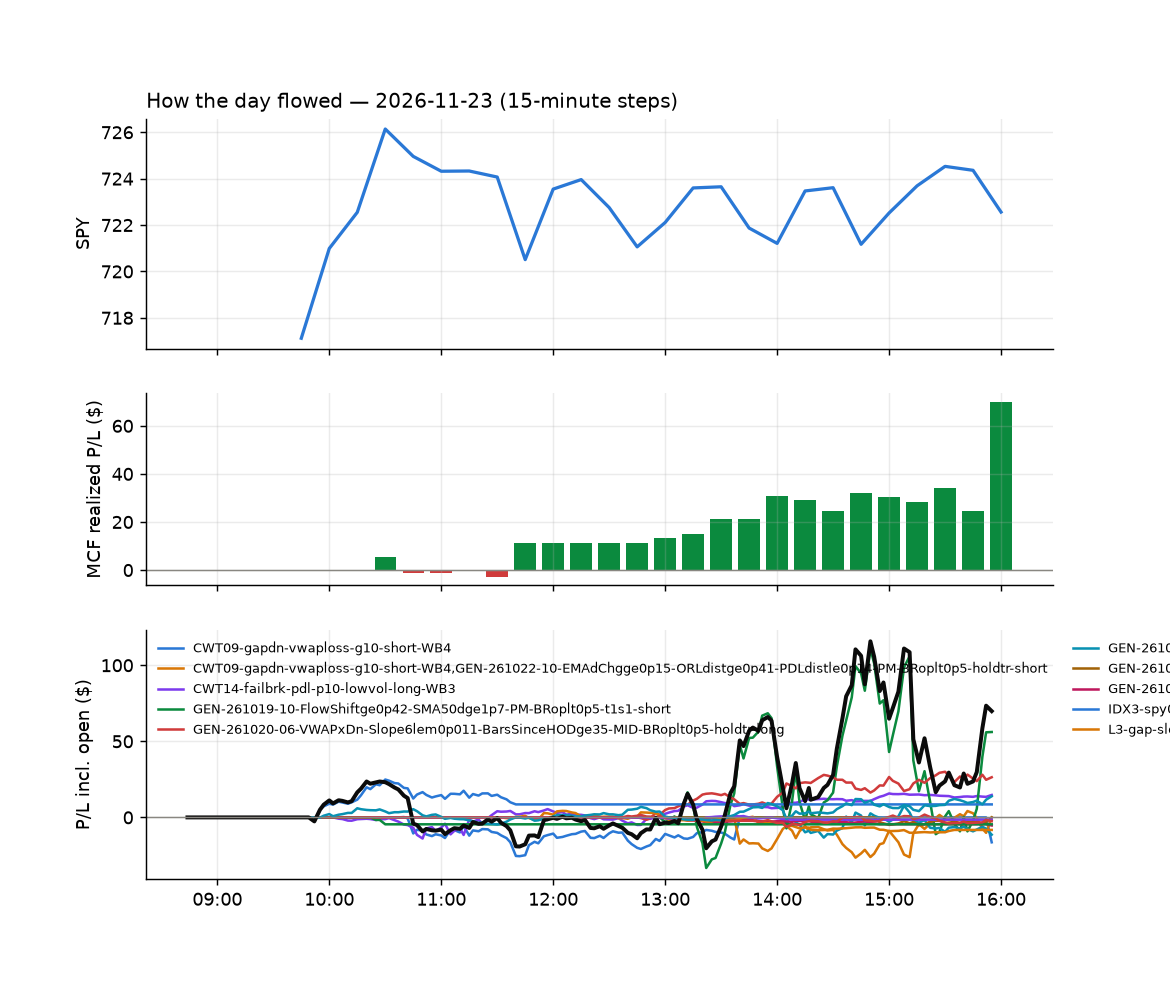

Values plotted in this chart, from the file beside it:
id, run_id, symbol, strategy, side, date, signal_time, entry_time, entry, stop, target, exit_time, exit, exit_reason, r_multiple, mae_r, mfe_r, success, shares, pnl, broker_order_id, slip_bps, pnl_adj, r_raw
2092, 1, SPXL, IDX3-spy075-0955-3x-trail, 1, 2026-11-23, 2026-11-23 09:51:20.750507-05:00, 2026-11-23 09:51:22.550864-05:00, 225.6, 220.6, , 2026-11-23 11:38:03.081062-05:00, 228.4, stop, 0.5457, -0.3387, 1.689, , 3, 8.54, a95e93a6-61e2-4131-a30b-7254583b0778, -22.85, 8.183, 0.5695
2100, 1, RRC, RW7-gapdn-bounce-early-short-FD, -1, 2026-11-23, 2026-11-23 09:56:16.592018-05:00, 2026-11-23 09:56:20.957960-05:00, 48.63, 48.96, 48.05, 2026-11-23 13:22:14.052313-05:00, 48.05, target, 1.767, -0.9664, 1.755, , 10, 5.84, af016b65-5eb8-430d-925c-460e2fe8c1a8, -26.6, 5.778, 1.786
2073, 1, SU, RW7-gapdn-bounce-early-short-FD, -1, 2026-11-23, 2026-11-23 09:56:23.517131-05:00, 2026-11-23 09:56:24.975899-05:00, 64.34, 64.64, 63.55, 2026-11-23 10:16:24.512453-05:00, 63.54, target, 2.627, -0.1013, 2.617, , 7, 5.6, fa2bbf3a-d389-4684-a61b-3563bc333bc6, -38.22, 5.447, 2.702
2120, 1, TMUS, CWT14-failbrk-pdl-p10-lowvol-long-WB3, 1, 2026-11-23, 2026-11-23 10:06:29.806402-05:00, 2026-11-23 10:06:31.330827-05:00, 164.5, 162.1, 165.3, 2026-11-23 15:00:05.034043-05:00, 165.3, target, 0.3123, -0.6689, 0.3218, , 3, 2.3, 72b099b3-bc25-4956-ab77-eda9750c3400, -4.86, 2.227, 0.3225
2079, 1, PG, CWT14-failbrk-pdl-p10-lowvol-long-WB3, 1, 2026-11-23, 2026-11-23 10:16:18.572773-05:00, 2026-11-23 10:16:19.915015-05:00, 169.5, 167.8, 169.8, 2026-11-23 10:32:34.777164-05:00, 169.8, target, 0.1691, -0.08779, 0.1574, , 3, 0.9, bc0b922c-d995-4f73-95bf-0e5857137b0b, 7.085, 0.8378, 0.1816
2082, 1, SYY, RW7-gapdn-bounce-early-short-FD, -1, 2026-11-23, 2026-11-23 10:16:34.395125-05:00, 2026-11-23 10:16:35.867932-05:00, 79.13, 79.67, 78.47, 2026-11-23 10:33:25.722455-05:00, 79.67, stop, -1.085, -1.138, -0.09327, , 6, -3.24, f08479c4-461f-4efe-a34a-928e8327c1e7, -7.588, -3.49, -1.007
2075, 1, MMM, MF1-945-flowsell-vwapup, -1, 2026-11-23, 2026-11-23 10:21:10.859101-05:00, 2026-11-23 10:21:12.321918-05:00, 182.9, 183.7, 181.8, 2026-11-23 10:31:44.765671-05:00, 183.9, stop, -1.304, -0.7923, -0.012, , 3, -2.97, 2fddd21a-d9c8-447e-bfb6-ed40b977933a, 10.38, -3.258, -1.188
2101, 1, RNR, CWT14-failbrk-pdl-p10-lowvol-long-WB3, 1, 2026-11-23, 2026-11-23 10:21:24.117626-05:00, 2026-11-23 10:21:25.004021-05:00, 341.2, 337.6, 342.2, 2026-11-23 13:22:08.764506-05:00, 342.3, target, 0.2933, -0.6593, 0.3389, , 2, 2.24, 5b49e7d6-b630-46db-a226-1ed6f0ac021a, -2.198, 2.059, 0.319
2076, 1, MDY, MF1-945-flowsell-vwapup, -1, 2026-11-23, 2026-11-23 10:26:09.670391-05:00, 2026-11-23 10:26:10.402412-05:00, 646.8, 648.2, 643.1, 2026-11-23 10:31:52.738199-05:00, 648.4, stop, -1.347, -0.5435, 0.1694, , 1, -1.57, b7da1e29-956f-496e-ad66-926ee96a6e28, -4.254, -1.908, -1.108
2189, 1, KMB, RW7-gapdn-bounce-early-short-FD, -1, 2026-11-23, 2026-11-23 10:36:10.891683-05:00, 2026-11-23 10:36:11.293371-05:00, 107.3, 108.2, 106.5, 2026-11-23 15:55:56.749174-05:00, 107.9, flatten, -0.659, -0.71, 0.3661, , 4, -2.28, ad3a0215-71cc-41e4-9f27-a8314fe0d63a, 2.329, -2.376, -0.6324
2190, 1, SQQQ, CWT09-gapdn-vwaploss-g10-short-WB4, -1, 2026-11-23, 2026-11-23 10:41:38.959075-05:00, 2026-11-23 10:41:43.216813-05:00, 44.64, 48.44, , 2026-11-23 15:55:51.247637-05:00, 46.13, flatten, -0.3959, -0.6525, 0.1005, , 11, -16.37, 8d79490b-8055-430d-bc3e-b22d8da94254, -77.16, -16.54, -0.3918
2087, 1, VIXY, CWT14-failbrk-pdl-p10-lowvol-long-WB3, 1, 2026-11-23, 2026-11-23 10:46:47.300971-05:00, 2026-11-23 10:46:49.113947-05:00, 22.28, 21.12, 22.41, 2026-11-23 11:31:12.981642-05:00, 22.41, target, 0.1095, -0.25, 0.09052, , 22, 2.86, a32ee832-a7ca-42e6-ae4d-6ab3ad5510ff, 67.78, 2.794, 0.1121
2088, 1, VXX, CWT14-failbrk-pdl-p10-lowvol-long-WB3, 1, 2026-11-23, 2026-11-23 10:46:49.310723-05:00, 2026-11-23 10:46:50.300471-05:00, 23.3, 22.07, 23.41, 2026-11-23 11:31:06.685335-05:00, 23.42, target, 0.08781, -0.2567, 0.08622, , 21, 2.52, e9d4c204-51dd-408d-a712-e413bd0e38c1, 77.85, 2.263, 0.09779
2083, 1, EXC, CWT14-failbrk-pdl-p10-lowvol-long-WB3, 1, 2026-11-23, 2026-11-23 10:50:55.147426-05:00, 2026-11-23 10:50:56.147259-05:00, 45.64, 45.25, 45.74, 2026-11-23 11:05:50.459430-05:00, 45.73, target, 0.2143, -0.03817, 0.1781, , 10, 0.9, 513595a9-e43d-45f8-b4d4-e1604f11b52d, 2.192, 0.842, 0.229
2086, 1, EVRG, RW7-gapdn-bounce-early-short-FD, -1, 2026-11-23, 2026-11-23 10:50:54.307358-05:00, 2026-11-23 10:50:56.240981-05:00, 86.26, 86.7, 85.9, 2026-11-23 11:19:41.892975-05:00, 86.72, stop, -1.154, -1.027, 0.0685, , 5, -2.3, 7d48d612-83cb-486b-9616-580375afb3cb, 4.635, -2.527, -1.05
2128, 1, MRSH, RW7-gapdn-bounce-early-short-FD, -1, 2026-11-23, 2026-11-23 11:21:10.812330-05:00, 2026-11-23 11:21:12.950960-05:00, 206.8, 207.9, 205.6, 2026-11-23 15:10:19.540713-05:00, 208.0, stop, -1.173, -1.022, 0.5112, , 3, -3.6, 640093fe-9d0f-4b2d-8539-86e31153061a, -1.693, -3.925, -1.076
2141, 1, CL, L3-gap-slope-fromopen-FD-RQa-1230, -1, 2026-11-23, 2026-11-23 11:35:37.583981-05:00, 2026-11-23 11:35:38.067584-05:00, 98.71, 99.33, 98.21, 2026-11-23 15:35:08.820637-05:00, 98.21, target, 0.7853, -0.2898, 0.805, , 5, 2.5, e21edb5a-1236-44f8-8d75-2b3b30194197, 6.075, 2.439, 0.805
2129, 1, PLMR, L3-gap-slope-fromopen-FD-RQa-1230, -1, 2026-11-23, 2026-11-23 11:36:20.880945-05:00, 2026-11-23 11:36:22.291966-05:00, 163.8, 165.5, 162.5, 2026-11-23 15:10:41.387697-05:00, 165.8, stop, -1.21, -1.059, 0.3648, , 3, -5.91, b1ac8d1b-3ff5-45ee-9eb9-fba073683481, 11.89, -6.169, -1.159
2109, 1, PLMR, L3-gap-slope-fromopen-FD-RQa-1230, -1, 2026-11-23, 2026-11-23 11:48:02.183758-05:00, 2026-11-23 11:48:02.669776-05:00, 163.7, 165.1, 162.1, 2026-11-23 14:19:01.960647-05:00, 165.3, stop, -1.15, -0.9968, 0.2916, , 3, -4.83, 94135557-a895-4d1a-a4ce-96671ec2958f, -3.668, -5.088, -1.092
2191, 1, CHTR, CWT14-failbrk-pdl-p10-lowvol-long-WB3, 1, 2026-11-23, 2026-11-23 11:50:37.552216-05:00, 2026-11-23 11:50:37.791377-05:00, 128.6, 125, 129.6, 2026-11-23 15:55:49.646283-05:00, 127.6, flatten, -0.2707, -0.8106, 0.0498, , 3, -2.85, 161a7835-31e7-40a6-8887-c8f34a0517f4, -2.916, -2.936, -0.2628
2104, 1, EL, NS4-pm-vwap-reclaim-oversold-short-FD, -1, 2026-11-23, 2026-11-23 12:35:46.737930-05:00, 2026-11-23 12:35:47.447170-05:00, 104.1, 104.6, 103, 2026-11-23 13:23:35.242910-05:00, 104.6, stop, -1.106, -1.007, 0.9172, , 4, -2.24, ac39abee-f473-4df8-abef-7283d01ddff5, 1.921, -2.459, -1.007
2096, 1, PEP, CWT14-failbrk-pdl-p10-lowvol-long-WB3, 1, 2026-11-23, 2026-11-23 12:46:10.217837-05:00, 2026-11-23 12:46:11.924334-05:00, 139.9, 138.2, 140.4, 2026-11-23 13:05:45.911479-05:00, 140.4, target, 0.2591, -0.08254, 0.2712, , 3, 1.37, 1d3afddd-af5c-476b-85e5-431425275aad, 0.7148, 1.318, 0.2692
2095, 1, TZA, CWT14-failbrk-pdl-p10-lowvol-long-WB3, 1, 2026-11-23, 2026-11-23 12:46:29.342965-05:00, 2026-11-23 12:46:31.007145-05:00, 53.61, 51.94, 53.82, 2026-11-23 12:48:23.749297-05:00, 53.83, target, 0.1188, -0.02585, 0.1471, , 9, 1.95, 44928d26-7bc6-4c21-affb-1334f6a23887, 38.07, 1.792, 0.1293
2192, 1, MEDP, GEN-261020-06-VWAPxDn-Slope6lem0p011-Bar…, 1, 2026-11-23, 2026-11-23 12:47:45.029431-05:00, 2026-11-23 12:47:45.339501-05:00, 632.1, 626.2, , 2026-11-23 15:55:51.773565-05:00, 636.9, flatten, 0.796, -0.2079, 1.29, , 1, 4.85, dab45e18-808c-4286-a120-a069c90eade4, 7.362, 4.71, 0.8197
2193, 1, CHYM, GEN-261020-06-VWAPxDn-Slope6lem0p011-Bar…, 1, 2026-11-23, 2026-11-23 12:50:36.879716-05:00, 2026-11-23 12:50:38.720603-05:00, 31.53, 31.1, , 2026-11-23 15:55:54.812806-05:00, 31.98, flatten, 1.003, -0.277, 1.131, , 15, 6.73, 95495f13-23aa-4d92-9223-28ec57d9e821, 11.11, 6.518, 1.036
2108, 1, DVA, L3-gap-slope-lowdist-FD-WB4, -1, 2026-11-23, 2026-11-23 12:50:43.615955-05:00, 2026-11-23 12:50:45.285753-05:00, 159.2, 161, 157.4, 2026-11-23 14:08:09.740686-05:00, 159.7, timestop, -0.3045, -0.2502, 0.2076, , 3, -1.5, f77a8100-6324-4c4c-9946-70e64d6a27a9, -2.199, -1.606, -0.2844
2194, 1, JNJ, GEN-261020-06-VWAPxDn-Slope6lem0p011-Bar…, 1, 2026-11-23, 2026-11-23 12:51:01.713026-05:00, 2026-11-23 12:51:03.367820-05:00, 270.4, 268.4, , 2026-11-23 15:55:54.974816-05:00, 270.4, flatten, -0.0353, -0.3583, 0.7772, , 3, -0.03, acb49560-769b-4d3a-af50-3b2d9622857d, 8.697, -0.2099, -0.005047
2195, 1, NBIX, GEN-261020-06-VWAPxDn-Slope6lem0p011-Bar…, 1, 2026-11-23, 2026-11-23 12:51:09.521315-05:00, 2026-11-23 12:51:11.234185-05:00, 155.6, 153.4, , 2026-11-23 15:55:53.748584-05:00, 157.8, flatten, 1.019, -0.1821, 1.141, , 3, 6.65, a394fdfd-cd18-41c3-93ff-7d47a28244bc, 19.32, 6.545, 1.035
2196, 1, SAP, GEN-261020-06-VWAPxDn-Slope6lem0p011-Bar…, 1, 2026-11-23, 2026-11-23 12:51:24.338814-05:00, 2026-11-23 12:51:25.141510-05:00, 203.1, 201, , 2026-11-23 15:55:54.803789-05:00, 203.7, flatten, 0.285, -0.07665, 0.6707, , 3, 1.92, 9d36955a-bc14-4d25-8412-89cb5b2fff1c, 16.77, 1.784, 0.3066
2197, 1, XLV, GEN-261020-06-VWAPxDn-Slope6lem0p011-Bar…, 1, 2026-11-23, 2026-11-23 12:51:41.984144-05:00, 2026-11-23 12:51:42.592377-05:00, 178.8, 177.7, , 2026-11-23 15:55:57.399974-05:00, 179.7, flatten, 0.8432, 0.0, 1.137, , 3, 2.7, d6976613-a98c-44ed-bbb2-7fab430d5746, 2.798, 2.58, 0.8822
2198, 1, ROP, RW7-gapdn-bounce-early-short-FD, -1, 2026-11-23, 2026-11-23 12:56:19.198556-05:00, 2026-11-23 12:56:20.269387-05:00, 457.9, 461.1, 455, 2026-11-23 15:55:53.623439-05:00, 457.9, flatten, -0.01912, -0.7236, 0.4242, , 2, 0.08, bf106250-3a1a-4168-ba2b-3fa5ab05f164, 3.057, -0.1226, 0.01248
2199, 1, GILD, GEN-261020-06-VWAPxDn-Slope6lem0p011-Bar…, 1, 2026-11-23, 2026-11-23 13:00:56.709304-05:00, 2026-11-23 13:00:59.498263-05:00, 169.7, 168.5, , 2026-11-23 15:55:52.298368-05:00, 170.9, flatten, 0.9127, -0.103, 1.283, , 3, 3.57, 7006a70b-02c8-48da-85d9-3ec5b0cf7cf6, 5.011, 3.456, 0.9427
2144, 1, INTC, GEN-261019-10-FlowShiftge0p42-SMA50dge1p…, -1, 2026-11-23, 2026-11-23 13:01:02.877132-05:00, 2026-11-23 13:01:04.649375-05:00, 58.2, 59.31, 57.15, 2026-11-23 15:35:39.698487-05:00, 59.28, stop, -1.002, -1.009, 0.4023, , 8, -8.67, c423cf42-1b0f-4e28-a953-393d5e3b522c, 5.581, -8.918, -0.9743
2200, 1, LSCC, GEN-261019-10-FlowShiftge0p42-SMA50dge1p…, -1, 2026-11-23, 2026-11-23 13:01:09.165469-05:00, 2026-11-23 13:01:09.948526-05:00, 112.9, 115.4, 110.7, 2026-11-23 15:55:53.185455-05:00, 112.5, flatten, 0.1765, -0.2557, 0.5904, , 4, 1.84, 631d2a10-8d57-41f7-99af-e60b002c188b, 8.848, 1.739, 0.1867
2116, 1, TAP, GEN-261022-10-EMAdChgge0p15-ORLdistge0p4…, -1, 2026-11-23, 2026-11-23 13:01:33.518081-05:00, 2026-11-23 13:01:34.289156-05:00, 39.17, 39.52, , 2026-11-23 14:54:05.448153-05:00, 39.54, stop, -1.113, -1.015, -0.02818, , 12, -4.44, 2e287f47-122d-4d28-b65d-04c483fe78d5, -5.109, -4.74, -1.043
2201, 1, TECL, GEN-261019-10-FlowShiftge0p42-SMA50dge1p…, -1, 2026-11-23, 2026-11-23 13:01:34.081629-05:00, 2026-11-23 13:01:36.270405-05:00, 117.2, 121.1, 112.6, 2026-11-23 15:55:50.155036-05:00, 116.7, flatten, 0.1454, -0.3836, 0.4955, , 4, 2.34, fc066629-8d6f-47e3-8475-64d410aa3fb9, -35.52, 2.236, 0.1522
2202, 1, WDC, GEN-261019-10-FlowShiftge0p42-SMA50dge1p…, -1, 2026-11-23, 2026-11-23 13:01:42.428717-05:00, 2026-11-23 13:01:42.851041-05:00, 301.2, 307.6, 293.9, 2026-11-23 15:55:55.030643-05:00, 296.2, flatten, 0.7762, -0.174, 0.8122, , 3, 15.05, 7d9b1a1a-bcd8-4d0c-9119-dc5f59fd7510, -15.96, 14.85, 0.7866
2098, 1, XLP, CWT14-failbrk-pdl-p10-lowvol-long-WB3, 1, 2026-11-23, 2026-11-23 13:01:47.049937-05:00, 2026-11-23 13:01:49.092978-05:00, 90.4, 89.56, 90.54, 2026-11-23 13:09:56.567201-05:00, 90.53, target, 0.1418, -0.06566, 0.1671, , 5, 0.65, 1de06232-ecf4-4a52-85e1-a532b7527245, 8.303, 0.594, 0.1552
2203, 1, ZETA, GEN-261019-10-FlowShiftge0p42-SMA50dge1p…, -1, 2026-11-23, 2026-11-23 13:01:48.463572-05:00, 2026-11-23 13:01:49.196982-05:00, 32.65, 33.25, 31.99, 2026-11-23 15:55:56.361277-05:00, 32.51, flatten, 0.2109, -0.3522, 0.5199, , 15, 2.1, ef07622b-dd3e-4bd4-97c2-7750add2e5fb, -9.197, 1.887, 0.2348
2204, 1, FN, GEN-261019-10-FlowShiftge0p42-SMA50dge1p…, -1, 2026-11-23, 2026-11-23 13:05:52.796111-05:00, 2026-11-23 13:05:54.688220-05:00, 332.3, 341.6, 324, 2026-11-23 15:55:50.049896-05:00, 329.6, flatten, 0.2917, -0.1787, 0.7148, , 3, 8.3, 1e2d8ec6-ffd5-438b-8e19-1e3b3eb03149, 13.82, 8.08, 0.2996
2112, 1, INSM, GEN-261019-10-FlowShiftge0p42-SMA50dge1p…, -1, 2026-11-23, 2026-11-23 13:06:01.422908-05:00, 2026-11-23 13:06:03.087160-05:00, 148.9, 150.8, 147.2, 2026-11-23 14:32:15.342848-05:00, 147.2, target, 0.8924, -0.1963, 0.9286, , 3, 5.1, 56833940-2d63-4eaa-afc2-c8c566a5c87d, 6.04, 5.045, 0.9021
2205, 1, MDB, GEN-261019-10-FlowShiftge0p42-SMA50dge1p…, -1, 2026-11-23, 2026-11-23 13:06:09.312656-05:00, 2026-11-23 13:06:09.880552-05:00, 314.7, 319.8, 309.9, 2026-11-23 15:55:51.213254-05:00, 311.9, flatten, 0.5275, -0.2977, 0.7115, , 3, 8.34, 4a972685-7908-42b0-9a53-aca0c618a1e3, 5.4, 8.132, 0.541
2206, 1, MXL, GEN-261019-10-FlowShiftge0p42-SMA50dge1p…, -1, 2026-11-23, 2026-11-23 13:06:12.318642-05:00, 2026-11-23 13:06:13.223478-05:00, 50.75, 52.53, 49.15, 2026-11-23 15:55:52.714937-05:00, 50.25, flatten, 0.2713, -0.129, 0.6186, , 9, 4.5, d23c4b06-d8aa-4a8b-bef4-c47bf5e90f48, 17.7, 4.352, 0.2805
2148, 1, NRG, GEN-261019-10-FlowShiftge0p42-SMA50dge1p…, -1, 2026-11-23, 2026-11-23 13:06:13.969868-05:00, 2026-11-23 13:06:15.002723-05:00, 96.35, 97.79, 95.05, 2026-11-23 15:47:34.364974-05:00, 97.84, stop, -1.069, -1.117, 0.1318, , 5, -7.45, f8d8bb2e-6815-4986-82c0-f81b693628a6, 7.26, -7.705, -1.034
2207, 1, ON, GEN-261019-10-FlowShiftge0p42-SMA50dge1p…, -1, 2026-11-23, 2026-11-23 13:06:15.901582-05:00, 2026-11-23 13:06:17.730680-05:00, 66.5, 67.7, 65.32, 2026-11-23 15:55:58.253901-05:00, 66.29, flatten, 0.16, -0.4217, 0.8308, , 7, 1.47, 2a22db56-bc5f-4eda-b2b7-aa29e9866304, 1.504, 1.342, 0.1753
2121, 1, RYAN, CWT14-failbrk-pdl-p10-lowvol-long-WB3, 1, 2026-11-23, 2026-11-23 13:06:24.718573-05:00, 2026-11-23 13:06:27.511756-05:00, 46.96, 46.17, 47.15, 2026-11-23 15:00:22.983902-05:00, 47.15, target, 0.2328, -0.1771, 0.234, , 10, 1.9, 8da14af2-1cc5-45d3-9937-bce914d124f6, 4.261, 1.84, 0.2404
2153, 1, SEI, GEN-261019-10-FlowShiftge0p42-SMA50dge1p…, -1, 2026-11-23, 2026-11-23 13:06:26.335585-05:00, 2026-11-23 13:06:27.824667-05:00, 62.68, 64.46, 61.16, 2026-11-23 15:51:44.403091-05:00, 61.16, target, 0.8492, -0.4222, 0.8668, , 7, 10.64, 72094102-ac43-45ba-87dd-acc892a9a0cd, 20.7, 10.56, 0.8556
2208, 1, SKHY, GEN-261019-10-FlowShiftge0p42-SMA50dge1p…, -1, 2026-11-23, 2026-11-23 13:06:27.502813-05:00, 2026-11-23 13:06:28.808966-05:00, 124.5, 127.3, 121.9, 2026-11-23 15:55:57.049231-05:00, 123.4, flatten, 0.3802, -0.1079, 0.676, , 4, 4.34, 6b2efcfe-7aa1-4f6b-9a86-2156629c4c90, 7.225, 4.229, 0.3901
2209, 1, SPXL, GEN-261019-10-FlowShiftge0p42-SMA50dge1p…, -1, 2026-11-23, 2026-11-23 13:06:30.169899-05:00, 2026-11-23 13:06:31.740341-05:00, 229.5, 233.6, 225.6, 2026-11-23 15:55:54.452010-05:00, 228.8, flatten, 0.1602, -0.4937, 0.4789, , 3, 2.11, 4adcb8a1-6ff6-491e-b4c9-0058d970c8a4, 3.484, 1.957, 0.1727
2210, 1, TLN, GEN-261019-10-FlowShiftge0p42-SMA50dge1p…, -1, 2026-11-23, 2026-11-23 13:06:33.577579-05:00, 2026-11-23 13:06:35.547416-05:00, 363.1, 369.7, 358.5, 2026-11-23 15:55:54.595851-05:00, 364, flatten, -0.1498, -0.644, 0.1633, , 2, -1.83, 3e92225b-b7ab-4a8d-b404-e16edd223404, 28.01, -1.991, -0.1377
2212, 1, UAL, GEN-261019-10-FlowShiftge0p42-SMA50dge1p…, -1, 2026-11-23, 2026-11-23 13:06:36.234373-05:00, 2026-11-23 13:06:37.331987-05:00, 108.2, 109.7, 107, 2026-11-23 15:55:56.393592-05:00, 108.7, flatten, -0.3897, -0.97, 0.1516, , 4, -2.32, 9828284b-5234-472e-9cae-6e420ea851c5, 17.77, -2.417, -0.3741
2211, 1, TQQQ, GEN-261019-10-FlowShiftge0p42-SMA50dge1p…, -1, 2026-11-23, 2026-11-23 13:06:34.313529-05:00, 2026-11-23 13:06:38.417005-05:00, 49.19, 50.38, 47.79, 2026-11-23 15:55:51.307467-05:00, 48.94, flatten, 0.1946, -0.4718, 0.5691, , 10, 2.48, cae1152b-df05-47bc-844e-2d01efa6ab02, -20.98, 2.318, 0.2082
2106, 1, ZS, GEN-261019-10-FlowShiftge0p42-SMA50dge1p…, -1, 2026-11-23, 2026-11-23 13:06:44.685747-05:00, 2026-11-23 13:06:45.590502-05:00, 226.4, 229.4, 223.2, 2026-11-23 13:53:07.589432-05:00, 223.2, target, 1.084, -0.0776, 1.15, , 3, 9.72, b7d29215-2108-4b56-a50d-56d489226c55, -6.186, 9.637, 1.093
2213, 1, CB, RW7-gapdn-bounce-early-short-FD, -1, 2026-11-23, 2026-11-23 13:15:38.913853-05:00, 2026-11-23 13:15:40.759855-05:00, 370.4, 372.2, 368.6, 2026-11-23 15:55:51.852423-05:00, 369.1, flatten, 0.6577, -0.567, 0.995, , 2, 2.53, bf8d2e29-dddf-4b66-8aae-0fa68be5921f, 0.27, 2.366, 0.7032
2154, 1, MP, GEN-261019-10-FlowShiftge0p42-SMA50dge1p…, -1, 2026-11-23, 2026-11-23 13:16:12.440883-05:00, 2026-11-23 13:16:14.240523-05:00, 35.92, 36.7, 35.33, 2026-11-23 15:50:36.401177-05:00, 35.33, target, 0.7474, -0.2964, 0.8389, , 13, 7.67, 1e28265a-e6c7-462c-a1de-0b610f1d6e81, 26.29, 7.61, 0.7533
2214, 1, TRMB, GEN-261019-10-FlowShiftge0p42-SMA50dge1p…, -1, 2026-11-23, 2026-11-23 13:16:38.391475-05:00, 2026-11-23 13:16:39.701895-05:00, 53.43, 54.1, 52.82, 2026-11-23 15:55:50.247388-05:00, 53.72, flatten, -0.4601, -0.735, 0.165, , 9, -2.61, 9fd9145b-9587-44a1-bcae-430a29231d77, 5.612, -2.761, -0.435
2131, 1, XOM, RW7-gapdn-bounce-early-short-FD, -1, 2026-11-23, 2026-11-23 13:36:41.997318-05:00, 2026-11-23 13:36:44.063061-05:00, 158.2, 159.4, 157.2, 2026-11-23 15:15:33.091005-05:00, 157.2, target, 0.7451, -0.05545, 0.7921, , 3, 2.88, 9a14cdc7-b16b-455e-a04b-27e709c18b30, 9.474, 2.822, 0.7604
2133, 1, APA, RW7-gapdn-bounce-early-short-FD, -1, 2026-11-23, 2026-11-23 13:40:28.648353-05:00, 2026-11-23 13:40:29.105293-05:00, 44.19, 44.69, 43.69, 2026-11-23 15:18:14.552227-05:00, 43.7, target, 0.9756, -0.05035, 1.037, , 11, 5.39, 9e26cb91-5981-472e-b535-5a56f6124700, 0.0, 5.328, 0.9869
2215, 1, SQQQ, GEN-261022-10-EMAdChgge0p15-ORLdistge0p4…, -1, 2026-11-23, 2026-11-23 13:41:33.616865-05:00, 2026-11-23 13:41:35.824605-05:00, 46.19, 47.33, , 2026-11-23 15:55:01.597551-05:00, 46.28, stop, -0.1008, -0.4903, 1.045, , 10, -0.89, 685ca4d0-c892-4e1f-b577-f9080d4cc1b8, 19.23, -1.149, -0.07807
2216, 1, HUM, NS4-pm-vwap-reclaim-oversold-short-FD, -1, 2026-11-23, 2026-11-23 13:51:00.140422-05:00, 2026-11-23 13:51:01.845785-05:00, 384.9, 388.7, 380, 2026-11-23 15:55:51.170589-05:00, 383.4, flatten, 0.3986, -0.5324, 0.5615, , 2, 3.18, d83cc03c-b619-41b7-9d96-fca1a5c83131, 22.29, 3.01, 0.4211
... 15 more rows
